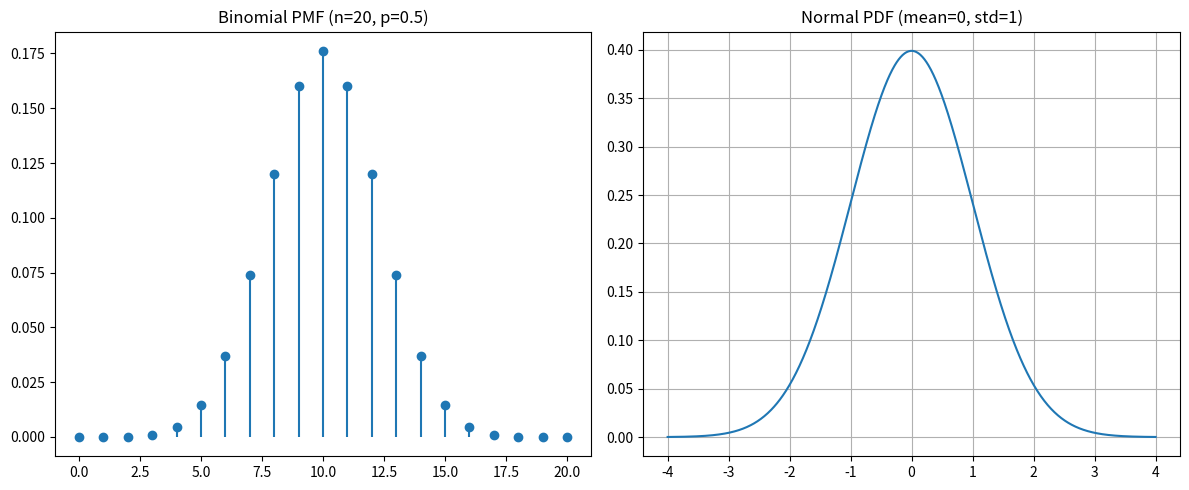

Reproduce this figure in Python.
import numpy as np
import matplotlib.pyplot as plt
from scipy.stats import binom, norm

# Binomial distribution
x_binom = np.arange(0, 21)
pmf = binom.pmf(x_binom, n=20, p=0.5)

# Normal distribution
x_norm = np.linspace(-4, 4, 1000)
pdf = norm.pdf(x_norm, loc=0, scale=1)

# Plot both
plt.figure(figsize=(12, 5))

plt.subplot(1, 2, 1)
plt.stem(x_binom, pmf, basefmt=" ")
plt.title("Binomial PMF (n=20, p=0.5)")

plt.subplot(1, 2, 2)
plt.plot(x_norm, pdf)
plt.title("Normal PDF (mean=0, std=1)")
plt.grid(True)

plt.tight_layout()
plt.show()
